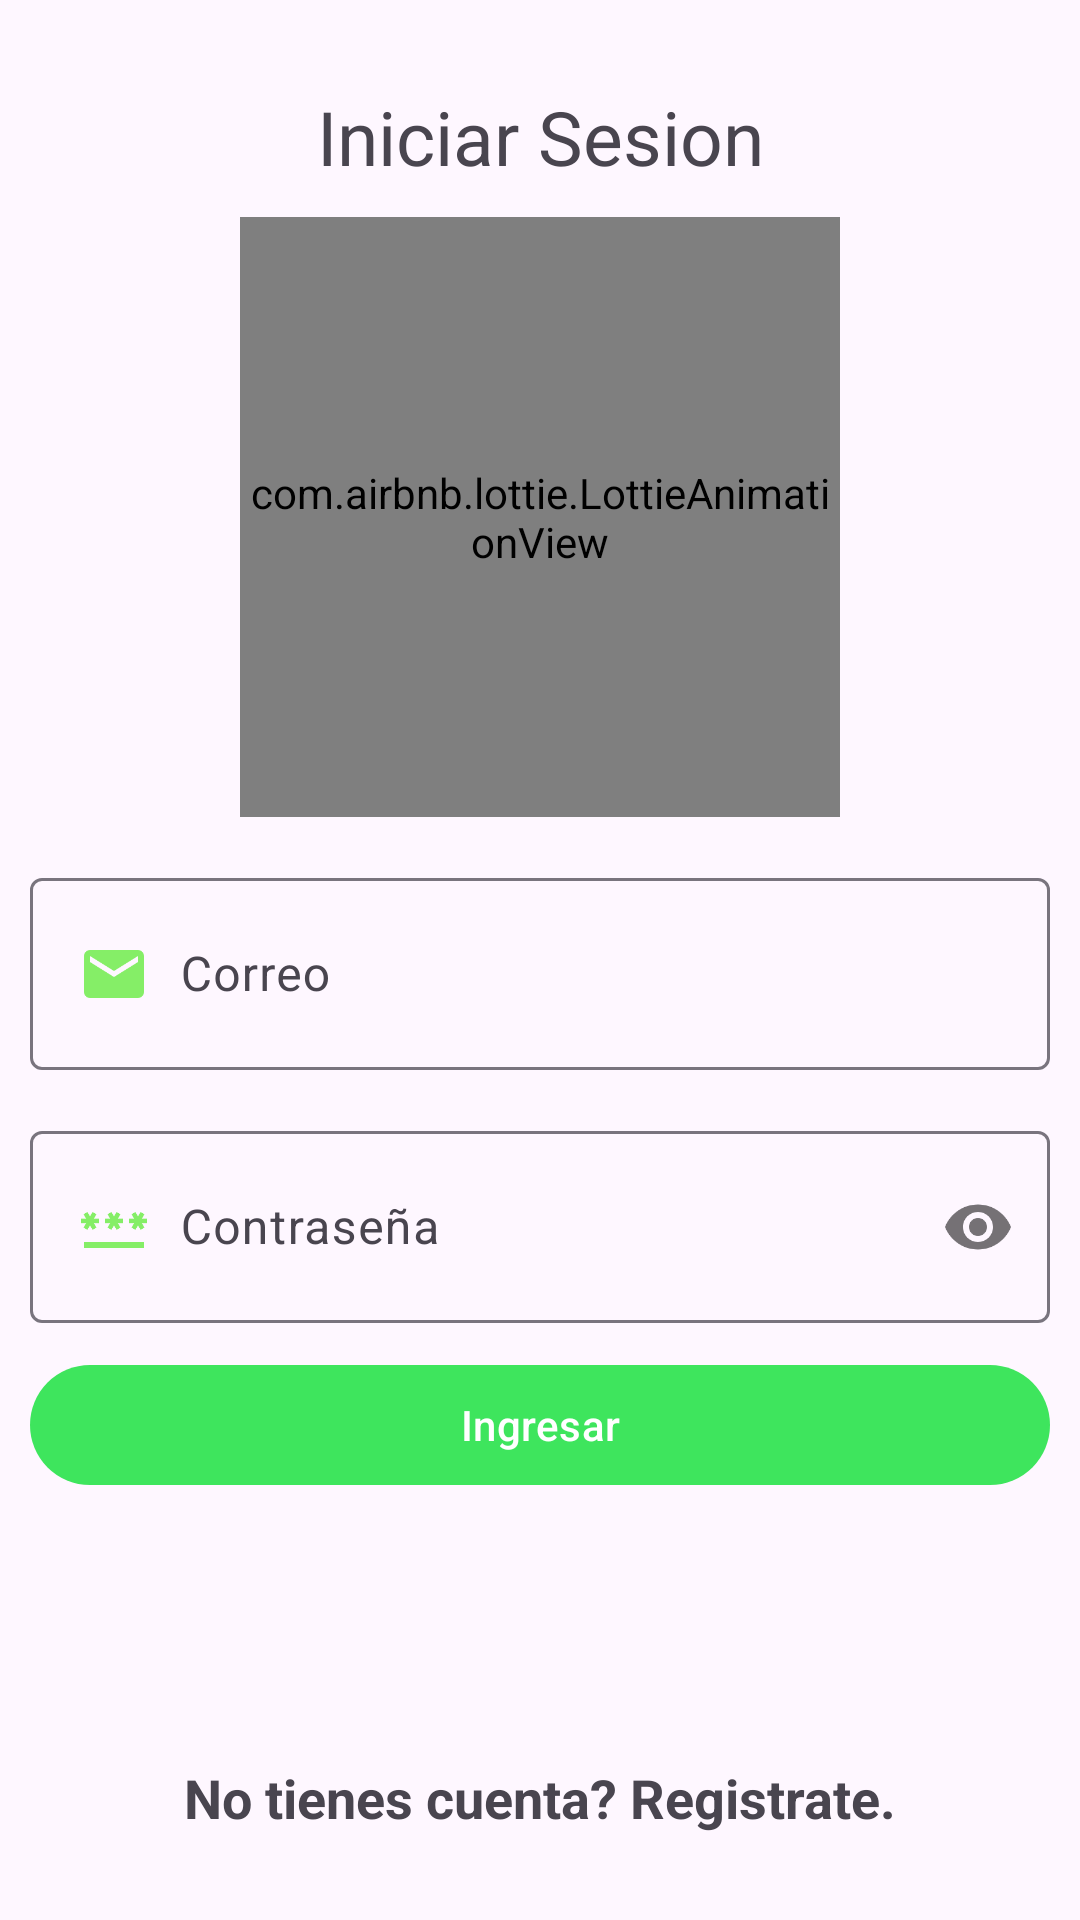

Write the Android layout XML for this screen, with the resource values it uses.
<!-- AndroidManifest.xml: application theme Theme.TaskMinder -->
<!-- res/layout/activity_login.xml -->
<?xml version="1.0" encoding="utf-8"?>
<RelativeLayout
    xmlns:android="http://schemas.android.com/apk/res/android"
    xmlns:app="http://schemas.android.com/apk/res-auto"
    xmlns:tools="http://schemas.android.com/tools"
    android:layout_width="match_parent"
    android:layout_height="match_parent"
    tools:context=".Login">


    <androidx.appcompat.widget.LinearLayoutCompat
        android:layout_width="match_parent"
        android:layout_height="match_parent"
        android:gravity="center"
        android:padding="10dp"
        android:orientation="vertical">


        <TextView
            android:text="@string/IniciarSesion"
            android:layout_width="match_parent"
            android:layout_height="wrap_content"
            android:textSize="25sp"
            android:gravity="center"/>

        <com.airbnb.lottie.LottieAnimationView
            android:layout_width="200dp"
            android:layout_height="200dp"
            app:lottie_imageAssetsFolder="assets"
            app:lottie_fileName="login.json"
            app:lottie_loop="true"
            app:lottie_autoPlay="true"
            android:layout_gravity="center"
            android:layout_marginTop="10dp"/>

        <com.google.android.material.textfield.TextInputLayout
            android:layout_width="match_parent"
            android:layout_height="wrap_content"
            android:layout_marginTop="15dp"
            >

            <EditText
                android:id="@+id/CorreoLogin"
                android:hint="@string/CorreoLogin"
                android:layout_width="match_parent"
                android:layout_height="wrap_content"
                android:drawableStart="@drawable/icono_correo"
                android:drawablePadding="10dp"
                android:padding="20dp"
                android:inputType="textEmailAddress"/>



        </com.google.android.material.textfield.TextInputLayout>

        <com.google.android.material.textfield.TextInputLayout
            android:layout_width="match_parent"
            android:layout_height="wrap_content"
            app:passwordToggleEnabled="true"
            android:layout_marginTop="15dp"
            >

            <EditText
                android:id="@+id/PassLogin"
                android:hint="@string/PassLogin"
                android:layout_width="match_parent"
                android:layout_height="wrap_content"
                android:drawableStart="@drawable/icono_password"
                android:drawablePadding="10dp"
                android:padding="20dp"
                android:inputType="textPassword"/>

        </com.google.android.material.textfield.TextInputLayout>

        <Button
            android:id="@+id/Btn_login"
            android:layout_width="match_parent"
            android:layout_height="wrap_content"
            android:text="@string/Btn_Login"
            android:layout_marginTop="10dp"/>

        <ProgressBar
            android:id="@+id/progressBarLogin"
            android:layout_width="wrap_content"
            android:layout_height="wrap_content"
            android:layout_below="@+id/UsuarioNuevoTXT"
            android:layout_centerHorizontal="true"
            android:layout_marginTop="20dp"
            android:visibility="invisible"
            />

        <TextView
            android:id="@+id/UsuarioNuevoTXT"
            android:text="@string/UsuarioNuevoTXT"
            android:layout_width="match_parent"
            android:layout_height="wrap_content"
            android:textSize="18sp"
            android:textStyle="bold"
            android:gravity="center"
            android:layout_marginTop="20dp"/>


    </androidx.appcompat.widget.LinearLayoutCompat>
</RelativeLayout>
<!-- resources referenced by this layout -->
<resources>
  <!-- drawable icono_correo (drawable) -->
  <vector android:height="24dp" android:tint="#85EE67"
      android:viewportHeight="24" android:viewportWidth="24"
      android:width="24dp" xmlns:android="http://schemas.android.com/apk/res/android">
      <path android:fillColor="@android:color/white" android:pathData="M20,4L4,4c-1.1,0 -1.99,0.9 -1.99,2L2,18c0,1.1 0.9,2 2,2h16c1.1,0 2,-0.9 2,-2L22,6c0,-1.1 -0.9,-2 -2,-2zM20,8l-8,5 -8,-5L4,6l8,5 8,-5v2z"/>
  </vector>
  <!-- drawable icono_password (drawable) -->
  <vector android:height="24dp" android:tint="#85EE67"
      android:viewportHeight="24" android:viewportWidth="24"
      android:width="24dp" xmlns:android="http://schemas.android.com/apk/res/android">
      <path android:fillColor="@android:color/white" android:pathData="M2,17h20v2H2V17zM3.15,12.95L4,11.47l0.85,1.48l1.3,-0.75L5.3,10.72H7v-1.5H5.3l0.85,-1.47L4.85,7L4,8.47L3.15,7l-1.3,0.75L2.7,9.22H1v1.5h1.7L1.85,12.2L3.15,12.95zM9.85,12.2l1.3,0.75L12,11.47l0.85,1.48l1.3,-0.75l-0.85,-1.48H15v-1.5h-1.7l0.85,-1.47L12.85,7L12,8.47L11.15,7l-1.3,0.75l0.85,1.47H9v1.5h1.7L9.85,12.2zM23,9.22h-1.7l0.85,-1.47L20.85,7L20,8.47L19.15,7l-1.3,0.75l0.85,1.47H17v1.5h1.7l-0.85,1.48l1.3,0.75L20,11.47l0.85,1.48l1.3,-0.75l-0.85,-1.48H23V9.22z"/>
  </vector>
  <string name="Btn_Login">Ingresar</string>
  <string name="CorreoLogin">Correo</string>
  <string name="IniciarSesion">Iniciar Sesion</string>
  <string name="PassLogin">Contraseña</string>
  <string name="UsuarioNuevoTXT">No tienes cuenta? Registrate.</string>
  <style name="Theme.TaskMinder" parent="Base.Theme.TaskMinder" />
  <style name="Base.Theme.TaskMinder" parent="Theme.Material3.DayNight.NoActionBar">
          
           <item name="colorPrimary">@color/verdeClaro</item>
      </style>
  <color name="verdeClaro">#3EE55D</color>
</resources>
